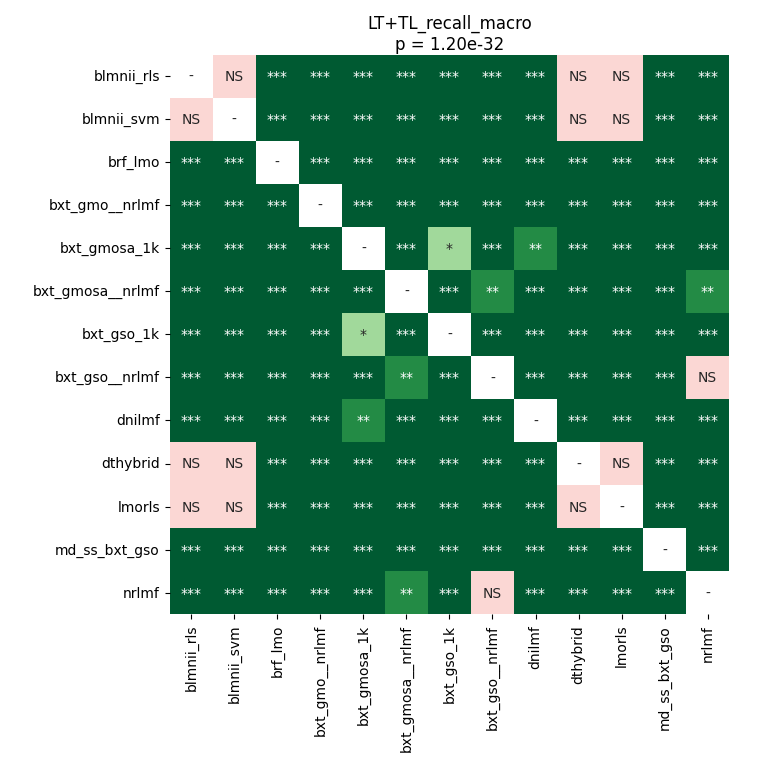

Values plotted in this chart, from the file beside it:
	blmnii_rls	blmnii_svm	brf_lmo	bxt_gmo__nrlmf	bxt_gmosa_1k	bxt_gmosa__nrlmf	bxt_gso_1k	bxt_gso__nrlmf	dnilmf	dthybrid	lmorls	md_ss_bxt_gso	nrlmf
blmnii_rls	1.0	0.9086	3.662109375e-05	3.662109375e-05	3.662109375e-05	3.662109375e-05	3.662109375e-05	3.662109375e-05	3.662109375e-05	1.0	0.5214	3.662109375e-05	3.662109375e-05
blmnii_svm	0.9086	1.0	3.662109375e-05	3.662109375e-05	3.662109375e-05	3.662109375e-05	3.662109375e-05	3.662109375e-05	3.662109375e-05	0.9086	0.2124	3.662109375e-05	3.662109375e-05
brf_lmo	3.662109375e-05	3.662109375e-05	1.0	3.662109375e-05	3.662109375e-05	3.662109375e-05	3.662109375e-05	3.662109375e-05	3.662109375e-05	3.662109375e-05	3.662109375e-05	3.662109375e-05	3.662109375e-05
bxt_gmo__nrlmf	3.662109375e-05	3.662109375e-05	3.662109375e-05	1.0	3.662109375e-05	3.662109375e-05	3.662109375e-05	3.662109375e-05	3.662109375e-05	3.662109375e-05	3.662109375e-05	3.662109375e-05	3.662109375e-05
bxt_gmosa_1k	3.662109375e-05	3.662109375e-05	3.662109375e-05	3.662109375e-05	1.0	3.662109375e-05	0.02742	3.662109375e-05	0.007005	3.662109375e-05	3.662109375e-05	3.662109375e-05	3.662109375e-05
bxt_gmosa__nrlmf	3.662109375e-05	3.662109375e-05	3.662109375e-05	3.662109375e-05	3.662109375e-05	1.0	3.662109375e-05	0.007005	3.662109375e-05	3.662109375e-05	3.662109375e-05	3.662109375e-05	0.001155
bxt_gso_1k	3.662109375e-05	3.662109375e-05	3.662109375e-05	3.662109375e-05	0.02742	3.662109375e-05	1.0	3.662109375e-05	0.0001776	3.662109375e-05	3.662109375e-05	3.662109375e-05	3.662109375e-05
bxt_gso__nrlmf	3.662109375e-05	3.662109375e-05	3.662109375e-05	3.662109375e-05	3.662109375e-05	0.007005	3.662109375e-05	1.0	3.662109375e-05	3.662109375e-05	3.662109375e-05	3.662109375e-05	0.4012
dnilmf	3.662109375e-05	3.662109375e-05	3.662109375e-05	3.662109375e-05	0.007005	3.662109375e-05	0.0001776	3.662109375e-05	1.0	3.662109375e-05	3.662109375e-05	7.213245738636364e-05	3.662109375e-05
dthybrid	1.0	0.9086	3.662109375e-05	3.662109375e-05	3.662109375e-05	3.662109375e-05	3.662109375e-05	3.662109375e-05	3.662109375e-05	1.0	0.5214	3.662109375e-05	3.662109375e-05
lmorls	0.5214	0.2124	3.662109375e-05	3.662109375e-05	3.662109375e-05	3.662109375e-05	3.662109375e-05	3.662109375e-05	3.662109375e-05	0.5214	1.0	3.662109375e-05	3.662109375e-05
md_ss_bxt_gso	3.662109375e-05	3.662109375e-05	3.662109375e-05	3.662109375e-05	3.662109375e-05	3.662109375e-05	3.662109375e-05	3.662109375e-05	7.213245738636364e-05	3.662109375e-05	3.662109375e-05	1.0	3.662109375e-05
nrlmf	3.662109375e-05	3.662109375e-05	3.662109375e-05	3.662109375e-05	3.662109375e-05	0.001155	3.662109375e-05	0.4012	3.662109375e-05	3.662109375e-05	3.662109375e-05	3.662109375e-05	1.0
